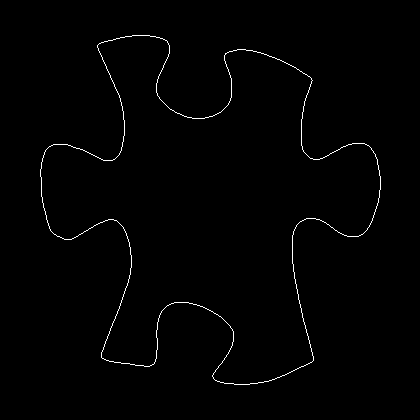

Values plotted in this chart, from the file beside it:
40, 169
40, 170
40, 171
40, 172
40, 173
40, 174
40, 175
40, 176
41, 177
41, 178
41, 179
41, 180
41, 181
41, 182
41, 183
41, 184
41, 185
41, 186
41, 187
41, 188
41, 189
41, 190
41, 191
41, 192
41, 193
41, 194
41, 195
41, 196
42, 197
42, 198
42, 199
42, 200
42, 201
42, 202
43, 203
43, 204
43, 205
43, 206
43, 207
44, 208
44, 209
44, 210
45, 211
45, 212
45, 213
45, 214
46, 215
46, 216
46, 217
46, 218
46, 219
47, 220
47, 221
47, 222
48, 223
48, 224
48, 225
49, 226
49, 227
49, 228
50, 229
... 1,492 more rows
